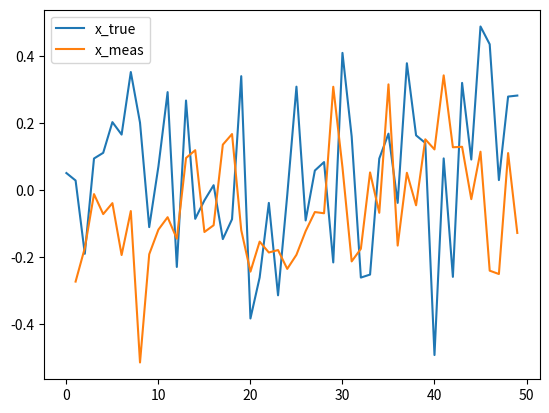

Reproduce this figure in Python.
import numpy as np
import matplotlib.pyplot as plt

A = np.array([[0.1, 0], [0.3, 0.2]])
C = np.array([[1, 0], [1, 0]])
C = np.array([1, 0])
G = np.eye(2)
Q = 0.1*np.array([[0.5, 0], [0, 0.5]])
R = 0.1*np.array([[0.6, 0], [0, 0.6]])
# Q = 0.005*np.eye(2)
# R = 0.006*np.eye(2)
P_0 = np.array([[0.3, 0], [0, 0.3]])

x_0 = np.random.multivariate_normal(np.ones(2), P_0).reshape(-1, 1)


def dynamics(x):
    wt = np.random.multivariate_normal(np.zeros(2), Q).reshape(-1, 1)
    x_next = A @ x + wt
    return x_next


def output(C, x):
    vt = np.random.multivariate_normal(np.zeros(2), R).reshape(-1, 1)
    y = C @ x + vt
    return y


def measurement_update(C, x, sigma, y):
    lhs = C @ sigma @ (C.T) + R
    rhs = y - C @ x
    x_meas = x - sigma @ (C.T) @ np.linalg.solve(lhs, rhs)

    rhs1 = C @ sigma
    sigma_meas = sigma - sigma @ (C.T) @ np.linalg.solve(lhs, rhs1)
    return x_meas, sigma_meas


def time_update(x_meas, sigma_meas):
    x_time = A @ x_meas
    sigma_time = A @ sigma_meas @ (A.T) + G @ Q @ (G.T)
    return x_time, sigma_time


x_true = x_0
x_pred = np.array([[1], [1]])
sigma_pred = P_0
x_true_arr, x_pred_arr, x_meas_arr = [], [], []
N = 50
for t in range(N):
    y = output(C, x_true)
    x_meas, sigma_meas = measurement_update(C, x_pred, sigma_pred, y)
    x_pred, sigma_pred = time_update(x_meas, sigma_meas)
    x_true = dynamics(x_true)

    x_true_arr.append(x_true)
    x_pred_arr.append(x_pred)
    x_meas_arr.append(x_meas)

# plot
x_plot = np.arange(N)
y_plot, y_plot2, y_plot3 = [], [], []

for i in range(len(x_true_arr)):
    y_plot.append(x_true_arr[i][0])
    y_plot2.append(x_meas_arr[i][0])
    y_plot3.append(x_pred_arr[i][0])

plt.plot(x_plot, y_plot, label="x_true")
plt.plot(x_plot[1:], y_plot2[1:], label="x_meas")
# plt.plot(x_plot, y_plot3, label="x_pred")
plt.legend()
plt.show()
